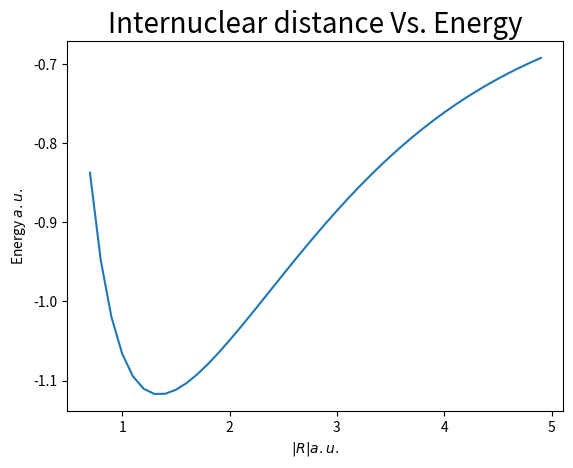

This chart was generated by the following Python code:
#!/usr/bin/env python
# -*- coding: utf-8 -*-

##################################################
## Project: Minimal-Basis Restricted Hartree-Fock
## Script purpose: Demonstrate the concepts introduced in Chapter 3 in Modern Quantum Chemistry by Szabo and Ostlund.
## Date: 4/8/2018
## Author: Abdulrahman (Abdul) Aldossary, UC-Berkeley Student
##################################################

import numpy as np
from scipy.special import erf
from matplotlib import pyplot as plt


# The steps below follow the SCF procedure described in page 146 of Szabo and Ostlund
# step 1
def STO3G(zeta):
    alpha = np.zeros((nbasis, N_STO))
    D = np.zeros((nbasis, N_STO))
    # get tabulated numbers
    for i in range(nbasis):
        alpha[i] = [0.109818, 0.405771, 2.22766]
        D[i] = [0.444635, 0.535328, 0.154329]
    # renormalize as necessary
    for i in range(nbasis):
        alpha[i] *= zeta[i] ** 2.0
        for j in range(N_STO):
            D[i, j] *= (2.0 * alpha[i, j] / np.pi) ** 0.75
    return D, alpha


# step 2
def integrals(D, alpha, R, Z):
    # the following analytical integrals can be found in the appendix of the book
    def sintegral(a, b, RA, RB):
        RARB = np.linalg.norm(RA - RB)
        return (np.pi / (a + b)) ** 1.5 * np.exp(-a * b / (a + b) * RARB ** 2.0)

    def tintegral(a, b, RA, RB):
        RARB = np.linalg.norm(RA - RB)
        return a * b / (a + b) * (3.0 - 2.0 * a * b / (a + b) * RARB ** 2.0) * (
                (np.pi / (a + b)) ** 1.5 * np.exp(-a * b / (a + b) * RARB ** 2.0))

    def fnot(t):
        if t == 0:
            return 1.0
        return 0.5 * (np.pi / t) ** 0.5 * erf(t ** 0.5)

    def vintegral(a, b, RA, RB, Z, RC):
        RARB = np.linalg.norm(RA - RB)
        RP = (a * RA + b * RB) / (a + b)
        RPRC = np.linalg.norm(RP - RC)
        return -2.0 * np.pi / (a + b) * Z * np.exp(-a * b / (a + b) * RARB ** 2.0) * fnot((a + b) * RPRC ** 2.0)

    def twointegral(a, b, g, d, RA, RB, RC, RD):
        RARB = np.linalg.norm(RA - RB)
        RCRD = np.linalg.norm(RC - RD)
        RP = (a * RA + b * RB) / (a + b)
        RQ = (g * RC + d * RD) / (g + d)
        RPRQ = np.linalg.norm(RP - RQ)
        return 2.0 * np.pi ** 2.5 / ((a + b) * (g + d) * (a + b + g + d) ** 0.5) * np.exp(
            -a * b / (a + b) * RARB ** 2.0 - g * d / (g + d) * RCRD ** 2.0) * (
                   fnot((a + b) * (g + d) / (a + b + g + d) * RPRQ ** 2.0))

    S = np.zeros((nbasis, nbasis))
    T = np.zeros((nbasis, nbasis))
    V = np.zeros((nbasis, nbasis))
    twoints = np.zeros((nbasis, nbasis, nbasis, nbasis))
    for mu in range(nbasis):
        for nu in range(nbasis):
            for mu_i in range(N_STO):
                for nu_i in range(N_STO):
                    S[mu, nu] += D[mu, mu_i] * D[nu, nu_i] * sintegral(alpha[mu, mu_i], alpha[nu, nu_i], R[mu], R[nu])
                    T[mu, nu] += D[mu, mu_i] * D[nu, nu_i] * tintegral(alpha[mu, mu_i], alpha[nu, nu_i], R[mu], R[nu])
                    for z in range(len(Z)):
                        V[mu, nu] += D[mu, mu_i] * D[nu, nu_i] * (
                            vintegral(alpha[mu, mu_i], alpha[nu, nu_i], R[mu], R[nu], Z[z], R[z]))
                    for lamb in range(nbasis):
                        for sigm in range(nbasis):
                            for lamb_i in range(N_STO):
                                for sigm_i in range(N_STO):
                                    # mu,nu,lamb,sigm correspond to A, B, C, D,  respectively.
                                    # They correspond to k, l, o, p for the alpha parameters, respectively.
                                    twoints[mu, nu, lamb, sigm] += D[mu, mu_i] * D[nu, nu_i] * D[lamb, lamb_i] * D[
                                        sigm, sigm_i] * twointegral(alpha[mu, mu_i], alpha[nu, nu_i], alpha[lamb, lamb_i],
                                                               alpha[sigm, sigm_i], R[mu],
                                                               R[nu], R[lamb], R[sigm])
    Hcore = T + V
    return S, T, V, Hcore, twoints


# steps 3-4
def findX(S):
    sval, U = np.linalg.eig(S)
    # X = np.matmul(U,np.linalg.inv(s**0.5)) # canonical orthonogalization
    X = np.matmul(U, np.diag(sval ** (-0.5)))  # symmetric orthogonalization
    Xdag = X.T
    return X, Xdag


# steps 5-6
def calcF(P, twoints, Hcore):
    G = np.zeros((nbasis, nbasis))
    # swapped variables so that m, n, l, s correspond to mu, nu, lambda, sigma, respectively.
    for mu in range(nbasis):
        for nu in range(nbasis):
            for lamb in range(nbasis):
                for sigm in range(nbasis):
                    G[mu, nu] += P[lamb, sigm] * (twoints[mu, nu, sigm, lamb] - 0.5 * twoints[mu, lamb, sigm, nu])
    F = Hcore + G
    return G, F


# step 7
def calcFprime(F, X, Xdag):
    Fprime = np.matmul(np.matmul(Xdag, F), X)
    return Fprime


# steps 8-9
def diagF(Fprime, X):
    # epsilon, Cprime = np.linalg.eig(Fprime)
    # C = np.matmul(X, Cprime)
    # return C, epsilon

    U = np.linalg.eig(Fprime)[1]
    Udag = np.transpose(U)
    f = np.matmul(np.matmul(Udag, Fprime), U)
    Cprime = U
    epsilon = f
    C = np.matmul(X, Cprime)
    return C, epsilon


# step 10
def calcP(C):
    # P = 2.0 * np.matmul(C[:, :nelec // 2], C[:, :nelec // 2].T)
    P = np.zeros((nbasis, nbasis))
    for mu in range(nbasis):
        for nu in range(nbasis):
            for i in range(nelec // 2):
                P[mu, nu] += 2.0 * C[mu, i] * C[nu, i]
    return P


# step 11.1
def findDelta(P, Pold):
    # delta = np.linalg.norm(P - Pold)
    delta = 0.0
    for mu in range(nbasis):
        for nu in range(nbasis):
            delta = delta + np.power(P[mu, nu] - Pold[mu, nu], 2.0)
    delta = delta ** 0.5 / 2.0
    return delta


# step 11-12
def RHF(D, alpha, R, Z, imax, convergence):
    S, T, V, Hcore, twoints = integrals(D, alpha, R, Z)
    X, Xdag = findX(S)
    P = np.identity(nbasis)  # as first guess
    # P = np.zeros((nbasis,nbasis))  # as first guess
    i = 0
    delta = 1.0
    while delta > convergence and i < imax:
        Pold = P  # sometimes reassigning confuses pointers. Deep copy instead
        G, F = calcF(P, twoints, Hcore)
        Fprime = calcFprime(F, X, Xdag)
        C, epsilon = diagF(Fprime, X)
        P = calcP(C)
        delta = findDelta(P, Pold)
        i += 1
        if v == 1:
            print('\n trial:', i, '--- delta = ', delta)
            print(' Pold=', Pold)
            print(' F=', F)
            print(' C=', C)
            print(' epsilon=', epsilon)
            print(' P=', P)
        # P = 0.8 * P + 0.2 * Pold # possible way to enforce convergence of SCF

    if delta > convergence and i == imax:
        print("didn't converge")
        # return RHF(dist+1e-10) # sometimes fixes the convergence issue
    # E0 = 0.5 * np.trace(np.dot(P, (Hcore + F)))
    E0 = 0.0
    for mu in range(nbasis):
        for nu in range(nbasis):
            E0 += 0.5 * P[nu, mu] * (Hcore[mu, nu] + F[mu, nu])
    Enuc = 0.0
    for i in range(nnuc):
        for j in range(nnuc):
            if i > j:
                Enuc += Z[i] * Z[j] / (np.linalg.norm(R[i] - R[j]))
    Etot = Enuc + E0

    # del D, alpha, S, T, V, X, Xdag, P, E0
    print('Energy at %1.3f a.u. is %1.5f a.u.' % (dist, Etot))
    return Etot


### Specify inputs:

# Choose v = 1 for write out all intermediate matrices
v = 0

# need to specify below:
# Z: vector of nuclear charges
# zeta: basis exponents
# nelec: number of electrons (has to be even, since this is RHF)

# Choose q = 0 for H2, 1 for HeH+, 2 for He2, 3 for He2^2+
q = 0
if q == 0:  # H2
    Z = np.array([1.0, 1.0])
    zeta = np.array([1.24, 1.24])
    nelec = 2
elif q == 1:  # HeH+
    Z = np.array([2.0, 1.0])
    zeta = np.array([2.0925, 1.24])
    nelec = 2
elif q == 2:  # He2
    Z = np.array([2.0, 2.0])
    zeta = np.array([2.0925, 2.0925])
    nelec = 4
elif q == 3:  # He_2^2+
    Z = np.array([2.0, 2.0])
    zeta = np.array([2.0925, 2.0925])
    nelec = 2
else:  # default is H2
    Z = np.array([1.0, 1.0])
    zeta = np.array([1.24, 1.24])
    nelec = 2

nnuc = len(Z)  # number of nuclei

nbasis = len(zeta)  # number of basis functions
N_STO = 3  # Specify STO-(N)G basis set for step 1
D, alpha = STO3G(zeta)  # get STO-3G coefficients and exponents

# Specify rigor of SCF
imax = 20
convergence = 1e-6

Rs = np.arange(0.7, 5, 0.1)

Etot = np.array([])
for dist in Rs:
    R = np.array([[0.0, 0.0, 0.0],
                  [0.0, 0.0, dist]])
    Etot = np.append(Etot, RHF(D, alpha, R, Z, imax, convergence))

plt.plot(Rs, Etot)
# plt.xlim(min(Rs),max(Rs))
# plt.ylim(-1,1)
plt.title(r'Internuclear distance Vs. Energy', size=20)
plt.xlabel(r'$|R| a.u.$', size=10)
plt.ylabel(r'Energy $a.u.$', size=10)
# plt.savefig('hfcalc-RvsE.png')
plt.show()
# plt.cla()


# let's do H4 because we can! Uncomment below to do that

"""
# Specify inputs
Z = np.ones(4)
zeta = 1.24*Z
nelec = 4  # number of electrons

nnuc = len(Z)  # number of nuclei
nbasis = len(zeta)  # number of basis functions

N_STO = 3  # Specify STO-(N)G basis set for step 1
D, alpha = STO3G(zeta)

# Specify rigor of SCF
imax = 20 
convergence = 1e-6

Rs = np.arange(1, 5, 0.1)
Etot = np.array([])
for dist in Rs:
    R = np.array([[0.0, 0.0, 0.0],
                  [0.0, 0.0, dist],
                  [0.0, 0.0, 2.*dist],
                  [0.0, 0.0, 3.*dist],])
    Etot = np.append(Etot, RHF(D, alpha, R, Z, imax, convergence))


plt.plot(Rs, Etot)
# plt.xlim(min(Rs),max(Rs))
# plt.ylim(-1,1)
plt.title(r'Internuclear distance Vs. Energy', size=20)
plt.xlabel(r'$|R| a.u.$', size=10)
plt.ylabel(r'Energy $a.u.$', size=10)
# plt.savefig('hfcalc-RvsE.png')
plt.show()
# plt.cla()
"""
